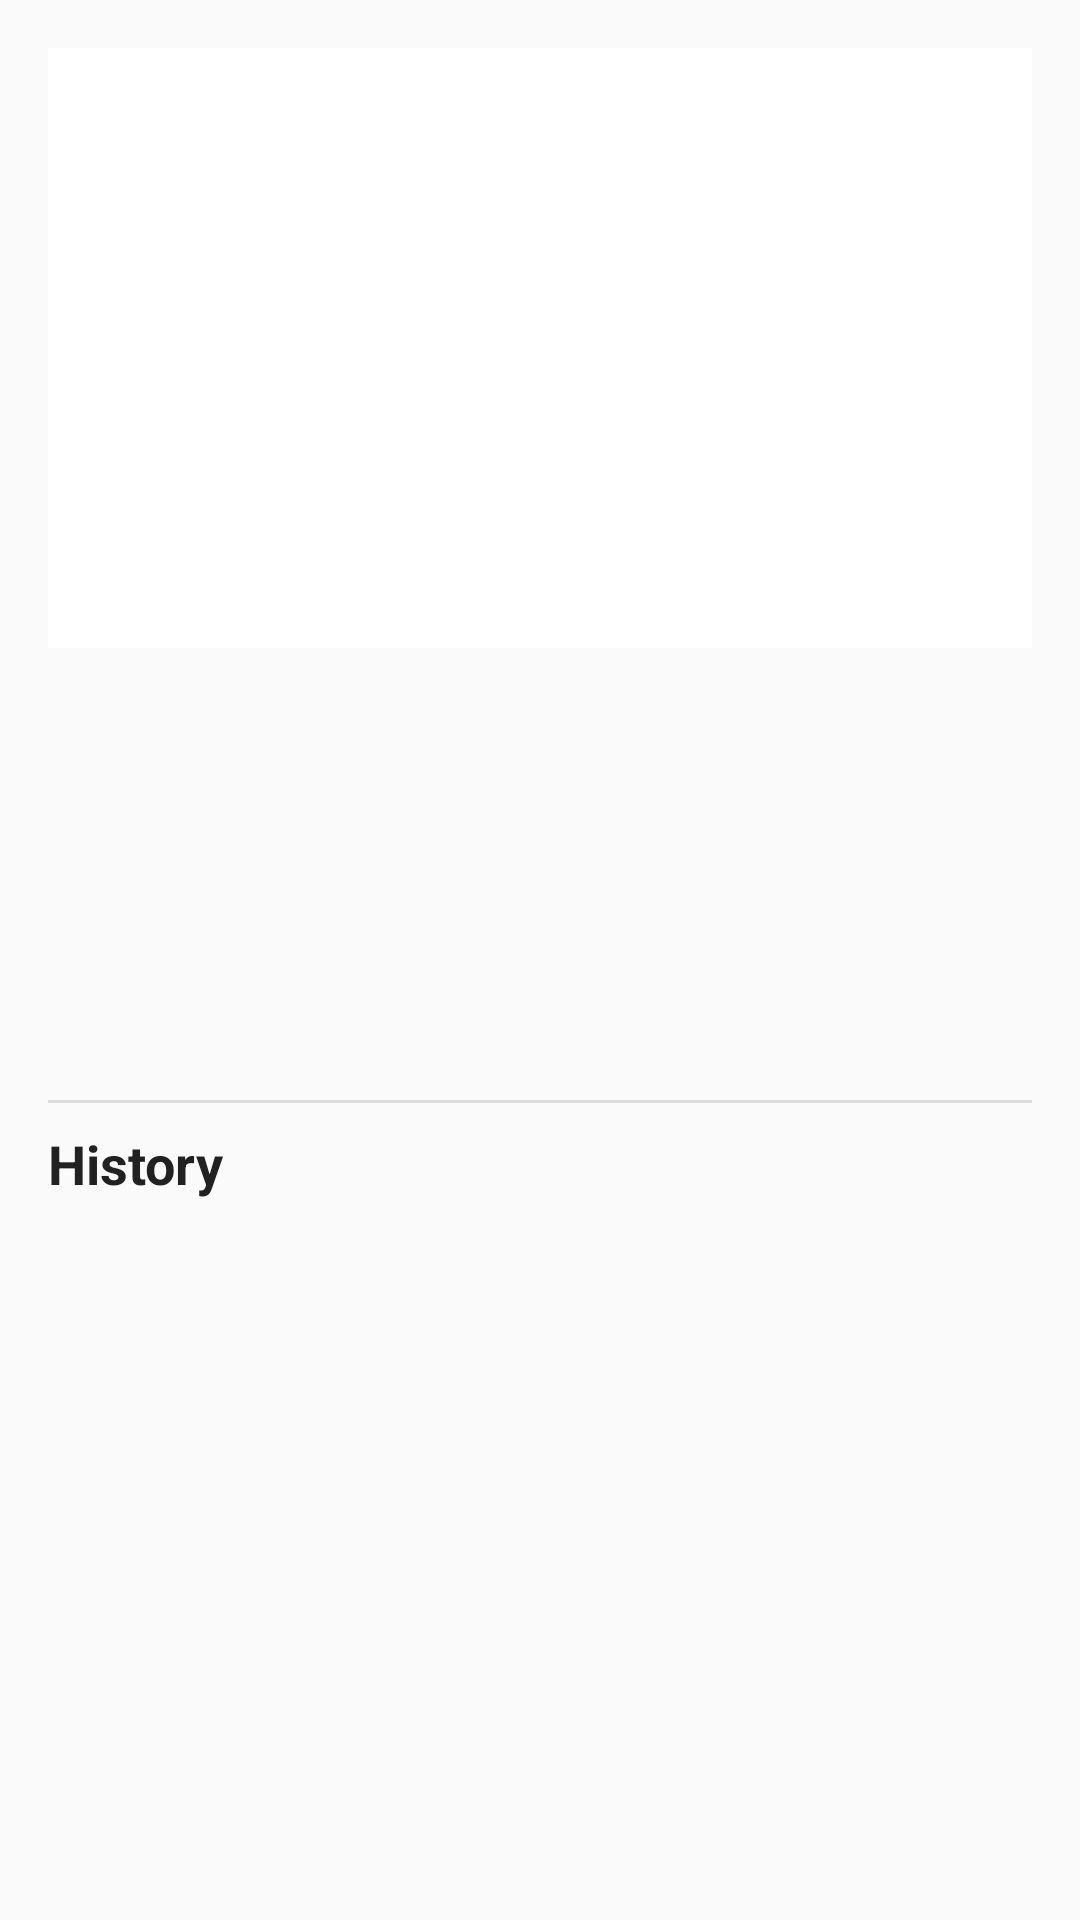

This screen was rendered from an Android layout file. Write that file and the resources it references.
<!-- AndroidManifest.xml: application theme Theme.MinuteBurgers -->
<!-- res/layout/dialog_item_details.xml -->
<?xml version="1.0" encoding="utf-8"?>
<ScrollView xmlns:android="http://schemas.android.com/apk/res/android"
    xmlns:app="http://schemas.android.com/apk/res-auto"
    android:layout_width="match_parent"
    android:layout_height="wrap_content">

    <LinearLayout
        android:layout_width="match_parent"
        android:layout_height="wrap_content"
        android:orientation="vertical"
        android:padding="16dp">

        <ImageView
            android:id="@+id/itemDetailsImage"
            android:layout_width="match_parent"
            android:layout_height="200dp"
            android:scaleType="centerCrop"
            android:contentDescription="Item Image"
            android:background="@color/design_default_color_background"/>

        <com.google.android.material.textview.MaterialTextView
            android:id="@+id/itemDetailsName"
            android:layout_width="match_parent"
            android:layout_height="wrap_content"
            android:layout_marginTop="16dp"
            android:textSize="24sp"
            android:textStyle="bold"/>

        <com.google.android.material.textview.MaterialTextView
            android:id="@+id/itemDetailsCategory"
            android:layout_width="match_parent"
            android:layout_height="wrap_content"
            android:layout_marginTop="8dp"
            android:textSize="16sp"/>

        <com.google.android.material.textview.MaterialTextView
            android:id="@+id/itemDetailsQuantity"
            android:layout_width="match_parent"
            android:layout_height="wrap_content"
            android:layout_marginTop="8dp"
            android:textSize="16sp"/>

        <com.google.android.material.textview.MaterialTextView
            android:id="@+id/itemDetailsLastUpdated"
            android:layout_width="match_parent"
            android:layout_height="wrap_content"
            android:layout_marginTop="8dp"
            android:textSize="14sp"
            android:textColor="?android:attr/textColorSecondary"/>

        <View
            android:layout_width="match_parent"
            android:layout_height="1dp"
            android:layout_marginTop="16dp"
            android:layout_marginBottom="8dp"
            android:background="?android:attr/listDivider"/>

        <com.google.android.material.textview.MaterialTextView
            android:layout_width="match_parent"
            android:layout_height="wrap_content"
            android:text="History"
            android:textSize="18sp"
            android:textStyle="bold"
            android:layout_marginBottom="8dp"/>

        <androidx.recyclerview.widget.RecyclerView
            android:id="@+id/historyRecyclerView"
            android:layout_width="match_parent"
            android:layout_height="wrap_content"
            android:nestedScrollingEnabled="false"/>

    </LinearLayout>
</ScrollView>
<!-- resources referenced by this layout -->
<resources>
  <style name="Theme.MinuteBurgers" parent="Theme.MaterialComponents.Light.NoActionBar">
          
          <item name="colorPrimary">@color/minute_burger_orange</item>
          <item name="colorPrimaryVariant">@color/minute_burger_orange_dark</item>
          <item name="colorOnPrimary">@color/white</item>
          
          <item name="colorSecondary">@color/accent_color</item>
          <item name="colorSecondaryVariant">@color/secondary_color</item>
          <item name="colorOnSecondary">@color/white</item>
          
          <item name="android:statusBarColor">@color/primary_dark</item>
          
          <item name="android:navigationBarColor">@color/primary_dark</item>
          
          <item name="android:textColor">@color/black</item>
          <item name="android:textColorSecondary">@color/gray</item>
          
          <item name="cardBackgroundColor">@color/white</item>
          <item name="cardCornerRadius">12dp</item>
          <item name="cardElevation">4dp</item>
          
          <item name="materialButtonStyle">@style/Widget.MinuteBurgers.Button</item>
          
          <item name="textInputStyle">@style/Widget.MinuteBurgers.TextInputLayout</item>
          
          <item name="android:windowBackground">@color/background_light</item>
          
          <item name="android:windowActivityTransitions">true</item>
          <item name="android:windowEnterTransition">@android:transition/explode</item>
          <item name="android:windowExitTransition">@android:transition/fade</item>
          
          <item name="colorControlHighlight">@color/minute_burger_orange_light</item>
      </style>
  <color name="minute_burger_orange">#FF7043</color>
  <color name="minute_burger_orange_dark">#D84315</color>
  <color name="white">#FFFFFF</color>
  <color name="accent_color">#00BCD4</color>
  <color name="secondary_color">#455A64</color>
  <color name="primary_dark">#263238</color>
  <color name="black">#212121</color>
  <color name="gray">#757575</color>
  <style name="Widget.MinuteBurgers.Button" parent="Widget.MaterialComponents.Button">
          <item name="android:textColor">@color/white</item>
          <item name="backgroundTint">@color/minute_burger_orange</item>
          <item name="cornerRadius">12dp</item>
          <item name="android:paddingTop">12dp</item>
          <item name="android:paddingBottom">12dp</item>
          <item name="android:paddingStart">16dp</item>
          <item name="android:paddingEnd">16dp</item>
          <item name="android:textStyle">bold</item>
          <item name="android:textSize">14sp</item>
          <item name="elevation">2dp</item>
          <item name="rippleColor">@color/minute_burger_orange_light</item>
      </style>
  <style name="Widget.MinuteBurgers.TextInputLayout" parent="Widget.MaterialComponents.TextInputLayout.OutlinedBox">
          <item name="boxStrokeColor">@color/minute_burger_orange</item>
          <item name="hintTextColor">@color/minute_burger_orange</item>
          <item name="android:textColorHint">@color/minute_burger_orange</item>
          <item name="boxCornerRadiusBottomEnd">12dp</item>
          <item name="boxCornerRadiusBottomStart">12dp</item>
          <item name="boxCornerRadiusTopEnd">12dp</item>
          <item name="boxCornerRadiusTopStart">12dp</item>
          <item name="boxStrokeWidth">1.5dp</item>
          <item name="errorTextColor">@color/error_red</item>
          <item name="errorIconTint">@color/error_red</item>
      </style>
  <color name="background_light">#FAFAFA</color>
  <color name="minute_burger_orange_light">#FFAB91</color>
  <color name="error_red">#EF5350</color>
</resources>
